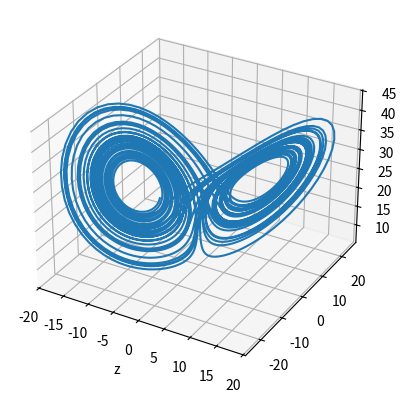
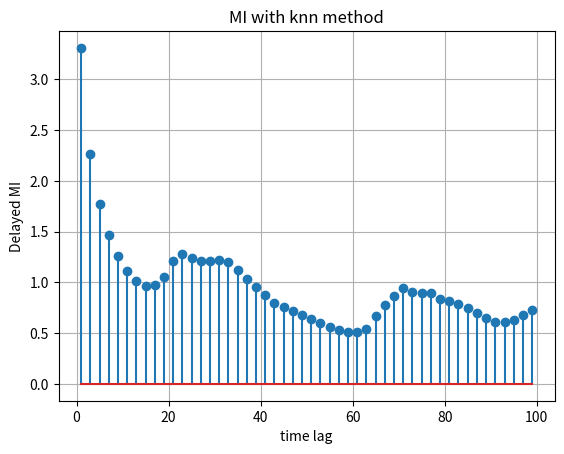
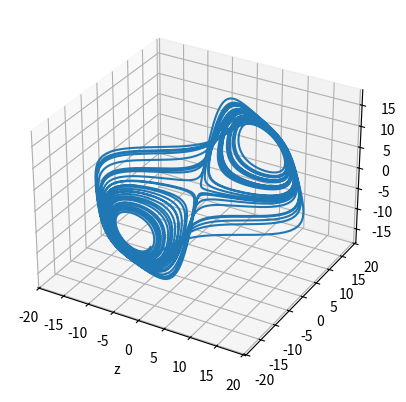

Generate these figures, in order, with matplotlib:
"""
Time delay determination via mutual information.

[redacted]
"""


from scipy.integrate import odeint
import matplotlib.pyplot as plt
import numpy as np
from scipy import spatial as ss
from scipy import special
from mpl_toolkits.mplot3d  import Axes3D
import matplotlib as mpl

def lorenz(x, t, sigma=10.0, b=8.0/3.0, r=28.0):
    """
    Lorenz system
    Args:
        x: initial values
        t: time
        sigma: inner parameters of Lorenz
        b: inner parameters of Lorenz
        r: inner parameters of Lorenz

    Returns:
        xdot: right part of differential equation
    """
    xdot = np.array([sigma * (x[1] - x[0]), -x[0] * x[2] + r * x[0] - x[1], x[0] * x[1] - b * x[2]])
    return xdot



def ksg(data, neig, center=True, borders=True):
    """
    MI KSG estimators in 2 dim I^(2) (X,Y)
    Args:
        data:
        neig: number of neighbors
        center: including center point or not
        borders: including border point or not

    Returns:

    """
    x = data[:, [0]]
    y = data[:, [1]]
    tree = ss.cKDTree(data)  # 2dim-tree
    tree_x = ss.cKDTree(x)  # 1dim-tree
    tree_y = ss.cKDTree(y)  # 1dim-tree
    n, p = data.shape  # number of points, p is the dim of point
    dist_2d, ind_2d = tree.query(data, neig + 1, p=float('inf'))
    Neigh_sum = 0.
    for i in range(n):
        e_x, e_y = np.max(np.fabs(np.tile(data[i, :], (neig + 1, 1)) - data[ind_2d[i, :]]), 0)

        if borders:

            nx = tree_x.query_ball_point([data[i, 0]], e_x, p=float('inf'))
            ny = tree_y.query_ball_point([data[i, 1]], e_y, p=float('inf'))
        else:
            nx = tree_x.query_ball_point([data[i, 0]], e_x - 1e-15, p=float('inf'))
            ny = tree_y.query_ball_point([data[i, 1]], e_y - 1e-15, p=float('inf'))

        if center:
            Neigh_sum += (special.digamma(len(nx)) + special.digamma(len(ny))) / n  # including center point
        else:
            Neigh_sum += special.digamma(len(nx) - 1) + special.digamma(len(ny) - 1) / n  # not including center point

    return special.digamma(neig) - (1 / neig) - Neigh_sum + special.digamma(n)


# ********************
# initialize parameters
T = 50
Td_array = np.arange(1, 100, 2)
Ts = 0.01
transient_index = 1000
t = np.arange(0, T, Ts)
x0 = np.random.rand(3)
res = odeint(lorenz, x0, t)
data = res[transient_index:, [0]]

k = 10 # number of neighbors
I_array = np.zeros([len(Td_array), 1])
for counter, Td in enumerate(Td_array):
    first_signal = data[:-Td].reshape(-1, 1)
    second_signal = data[Td:].reshape(-1, 1)
    s = np.hstack((first_signal, second_signal))

    I = ksg(s, k, borders=False)
    I_array[counter, :] = I


fig = plt.figure()
ax = fig.add_subplot(projection='3d')
ax.plot(res[transient_index:, 0], res[transient_index:, 1], res[transient_index:, 2], label='Lorenz system')
ax.set_xlabel('x')
ax.set_xlabel('y')
ax.set_xlabel('z')
plt.grid()

fig = plt.figure()
plt.stem(Td_array, I_array)
plt.title('MI with knn method')
plt.xlabel('time lag')
plt.ylabel('Delayed MI')
plt.grid()

Td = 15
fig = plt.figure()
ax = fig.add_subplot(projection='3d')
ax.plot(res[transient_index:-2*Td, 0], res[transient_index+Td:-Td, 0], 
        res[transient_index+2*Td:, 0], label='Lorenz system')
ax.set_xlabel('x')
ax.set_xlabel('y')
ax.set_xlabel('z')
plt.grid()


plt.show()